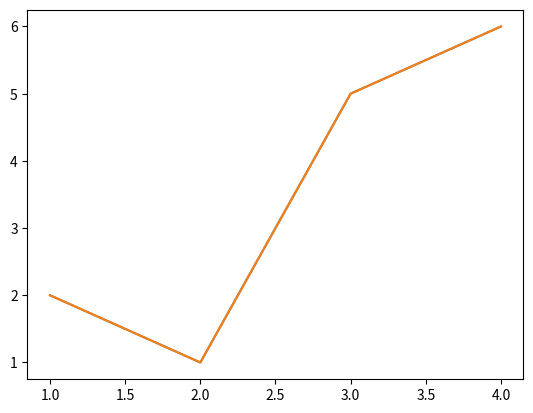
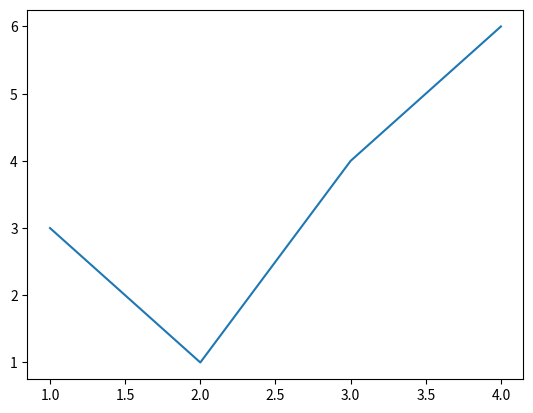

Here is the Python script that generated these plots, in order: (Note: this script raises an exception after producing the figures.)
# ! /usr/bin/python
# -*- coding: utf-8 -*-

from __future__ import print_function
import matplotlib.pyplot as pl

# 8.2.1
pl.plot([1, 2, 3, 4], [2, 1, 5, 6])
pl.show()

pl.figure(1)
pl.plot([1, 2, 3, 4], [2, 1, 5, 6])
pl.figure(2)
pl.plot([1, 2, 3, 4], [3, 1, 4, 6])
pl.savefig("/Users/<user>/Downloads/fig2")
pl.figure(1)
pl.plot([2, 4], [0, 2])
pl.savefig('/Users/<user>/Downloads/fig1')

x = range(30)
l1 = pl.plot(x, x, 'ro')
l2 = pl.plot(x, [y**2 for y in x], 'bs')
l3 = pl.plot(x, [y**3 for y in x], 'g^')
pl.title(u'不同线型测试')
pl.xlabel(u'x坐标轴标签')
pl.ylabel(u'y坐标轴标签')
pl.legend((l1[0], l2[0], l3[0]), ('1', '2', '3'))

pl.show()

if __name__ == '__main__':
    pass